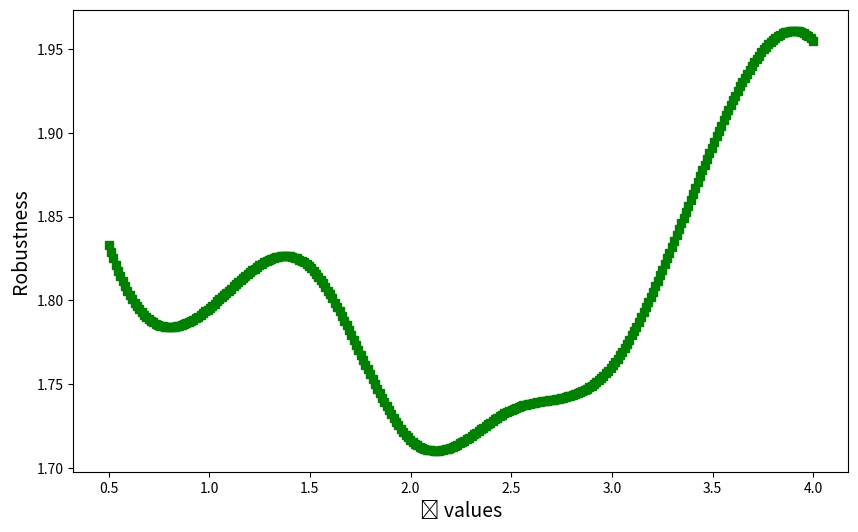

Write Python code to recreate this figure. (Note: this script raises an exception after producing the figure.)
import numpy as np
import matplotlib.pyplot as plt
from scipy.interpolate import make_interp_spline

# Data
epsilon_values = np.array([0.5, 1.0, 1.5, 2.0, 2.5, 3.0, 3.5, 4.0])
robustness_values = np.array([1.8331, 1.79533, 1.81983, 1.71673, 1.7346, 1.76056, 1.89214, 1.9550])

# Interpolation
x_smooth = np.linspace(epsilon_values.min(), epsilon_values.max(), 300)
spl = make_interp_spline(epsilon_values, robustness_values, k=3)
robustness_smooth = spl(x_smooth)

# Plot
plt.figure(figsize=(10, 6))
plt.plot(x_smooth, robustness_smooth,color='g', marker='s')

# Labels and title
plt.xlabel('ϵ values', fontsize=14)
plt.ylabel('Robustness', fontsize=14)
# plt.title('Smoothed Robustness Curve', fontsize=16)

# Save the figure as EPS file
plt.savefig('/Users/<user>/Desktop/smoothed_robustness_mosei_apollo_1.pdf', format='pdf')

# Show plot
plt.grid(True)
plt.tight_layout()
plt.show()